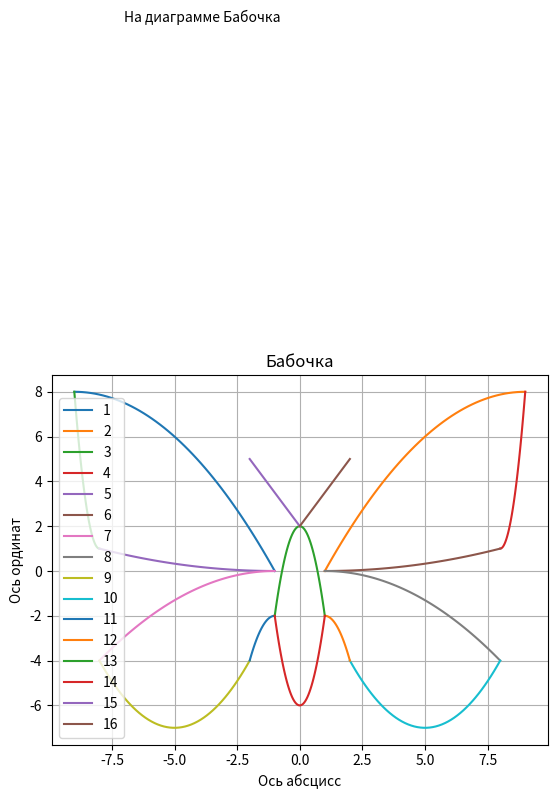

Python code for this plot:
import numpy as np
import matplotlib
import matplotlib.pyplot as plt

x1 = np.linspace(-9, -1) 
y1=(-(1/8)*((x1+9)**2)+8)
x2= np.linspace(1, 9) 
y2=(-(1/8)*((x2-9)**2)+8)
x3 = np.linspace(-9, -8) 
y3=(7*((x3+8)**2)+1)
x4 = np.linspace(8,9) 
y4=(7*((x4-8)**2)+1)
x5 = np.linspace(-8, -1) 
y5=((1/49)*((x5+1)**2))
x6 = np.linspace(1, 8) 
y6=((1/49)*((x6-1)**2))
x7 = np.linspace(-8, -1) 
y7=(-(4/49)*((x7+1)**2))
x8 = np.linspace(1, 8) 
y8=(-(4/49)*((x8-1)**2))
x9 = np.linspace(-8, -2) 
y9=((1/3)*((x9+5)**2)-7)
x10 = np.linspace(2, 8) 
y10=((1/3)*((x10-5)**2)-7)
x11 = np.linspace(-2, -1) 
y11=((-2)*((x11+1)**2)-2)
x12 = np.linspace(1, 2) 
y12=((-2)*((x12-1)**2)-2)
x13 = np.linspace(-1, 1) 
y13=((-4*x13**2)+2)
x14 = np.linspace(1, -1) 
y14=((4*x14**2)-6)
x15 = np.linspace(-2, 0) 
y15=((-1.5*x15)+2)
x16 = np.linspace(0, 2) 
y16=((1.5*x16)+2)
plt.subplots()
plt.title("Бабочка")
plt.xlabel("Ось абсцисс")
plt.ylabel("Ось ординат")
plt.grid(True)# Отображение сетки на координатной плоскости
plt.plot(x1,y1,x2,y2,x3,y3,x4,y4,x5,y5,x6,y6,x7,y7,x8,y8,x9,y9,x10,y10,x11,y11,x12,y12,x13,y13,x14,y14,x15,y15,x16,y16)
plt.legend(('1','2','3','4','5','6','7','8','9','10','11','12','13','14','15','16'))
plt.text(-7, 24.5, "На диаграмме Бабочка")
plt.savefig("my_image.png")  # Сохранение изображения или
plt.show()  # Вывод изображения на экран

